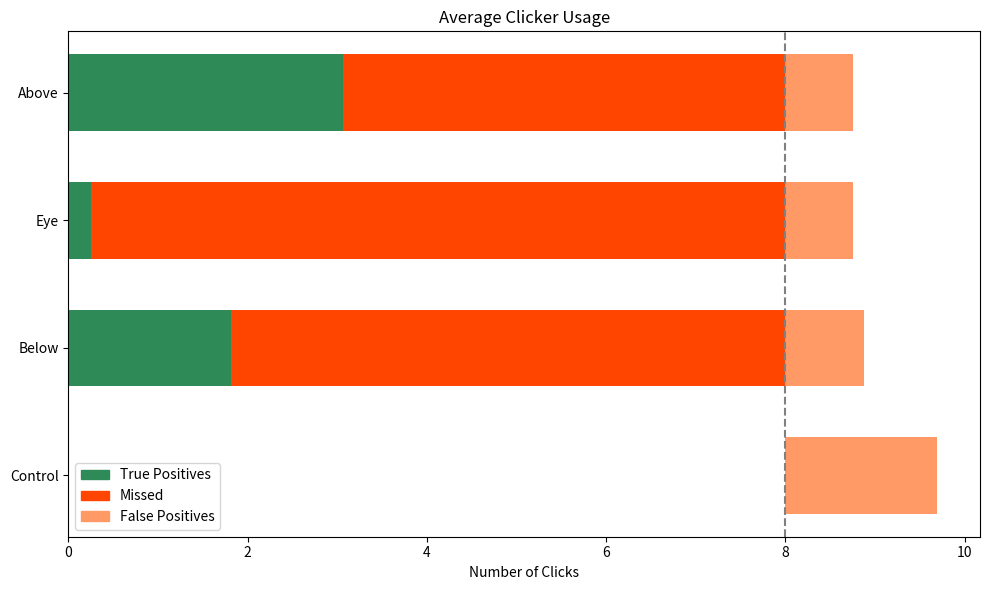

This chart was generated by the following Python code:
import matplotlib.pyplot as plt
import numpy as np

# Display order: Control is last
positions = ['Above', 'Eye', 'Below', 'Control']
true_positives = [3.0625, 0.25, 1.8125, 0]
missed = [4.9375, 7.75, 6.1875, 0]
false_positives = [0.75, 0.75, 0.875, 1.6875]

# Reverse for top-down plotting
positions = positions[::-1]
true_positives = true_positives[::-1]
missed = missed[::-1]
false_positives = false_positives[::-1]

# Plot settings
y = np.arange(len(positions))
bar_height = 0.6
notification_limit = 8

fig, ax = plt.subplots(figsize=(10, 6))

# Custom colors
color_tp = '#2e8b57' #dark green
color_missed = '#ff4500' # #red
color_fp = '#ff9966' #light red

# Plot true positives and missed (stacked)
for i in range(len(positions)):
    ax.barh(y[i], true_positives[i], height=bar_height, color=color_tp)
    ax.barh(y[i], missed[i], height=bar_height, left=true_positives[i], color=color_missed)
    ax.barh(y[i], false_positives[i], height=bar_height, left=notification_limit, color=color_fp)

# Vertical reference line
ax.axvline(x=notification_limit, linestyle='--', color='gray')

# Labels and formatting
ax.set_yticks(y)
ax.set_yticklabels(positions)
ax.set_xlabel('Number of Clicks')
ax.set_title('Average Clicker Usage')

# Complete legend
legend_handles = [
    plt.Rectangle((0, 0), 1, 1, color=color_tp, label='True Positives'),
    plt.Rectangle((0, 0), 1, 1, color=color_missed, label='Missed'),
    plt.Rectangle((0, 0), 1, 1, color=color_fp, label='False Positives')
]
ax.legend(handles=legend_handles)

plt.tight_layout()
plt.show()
